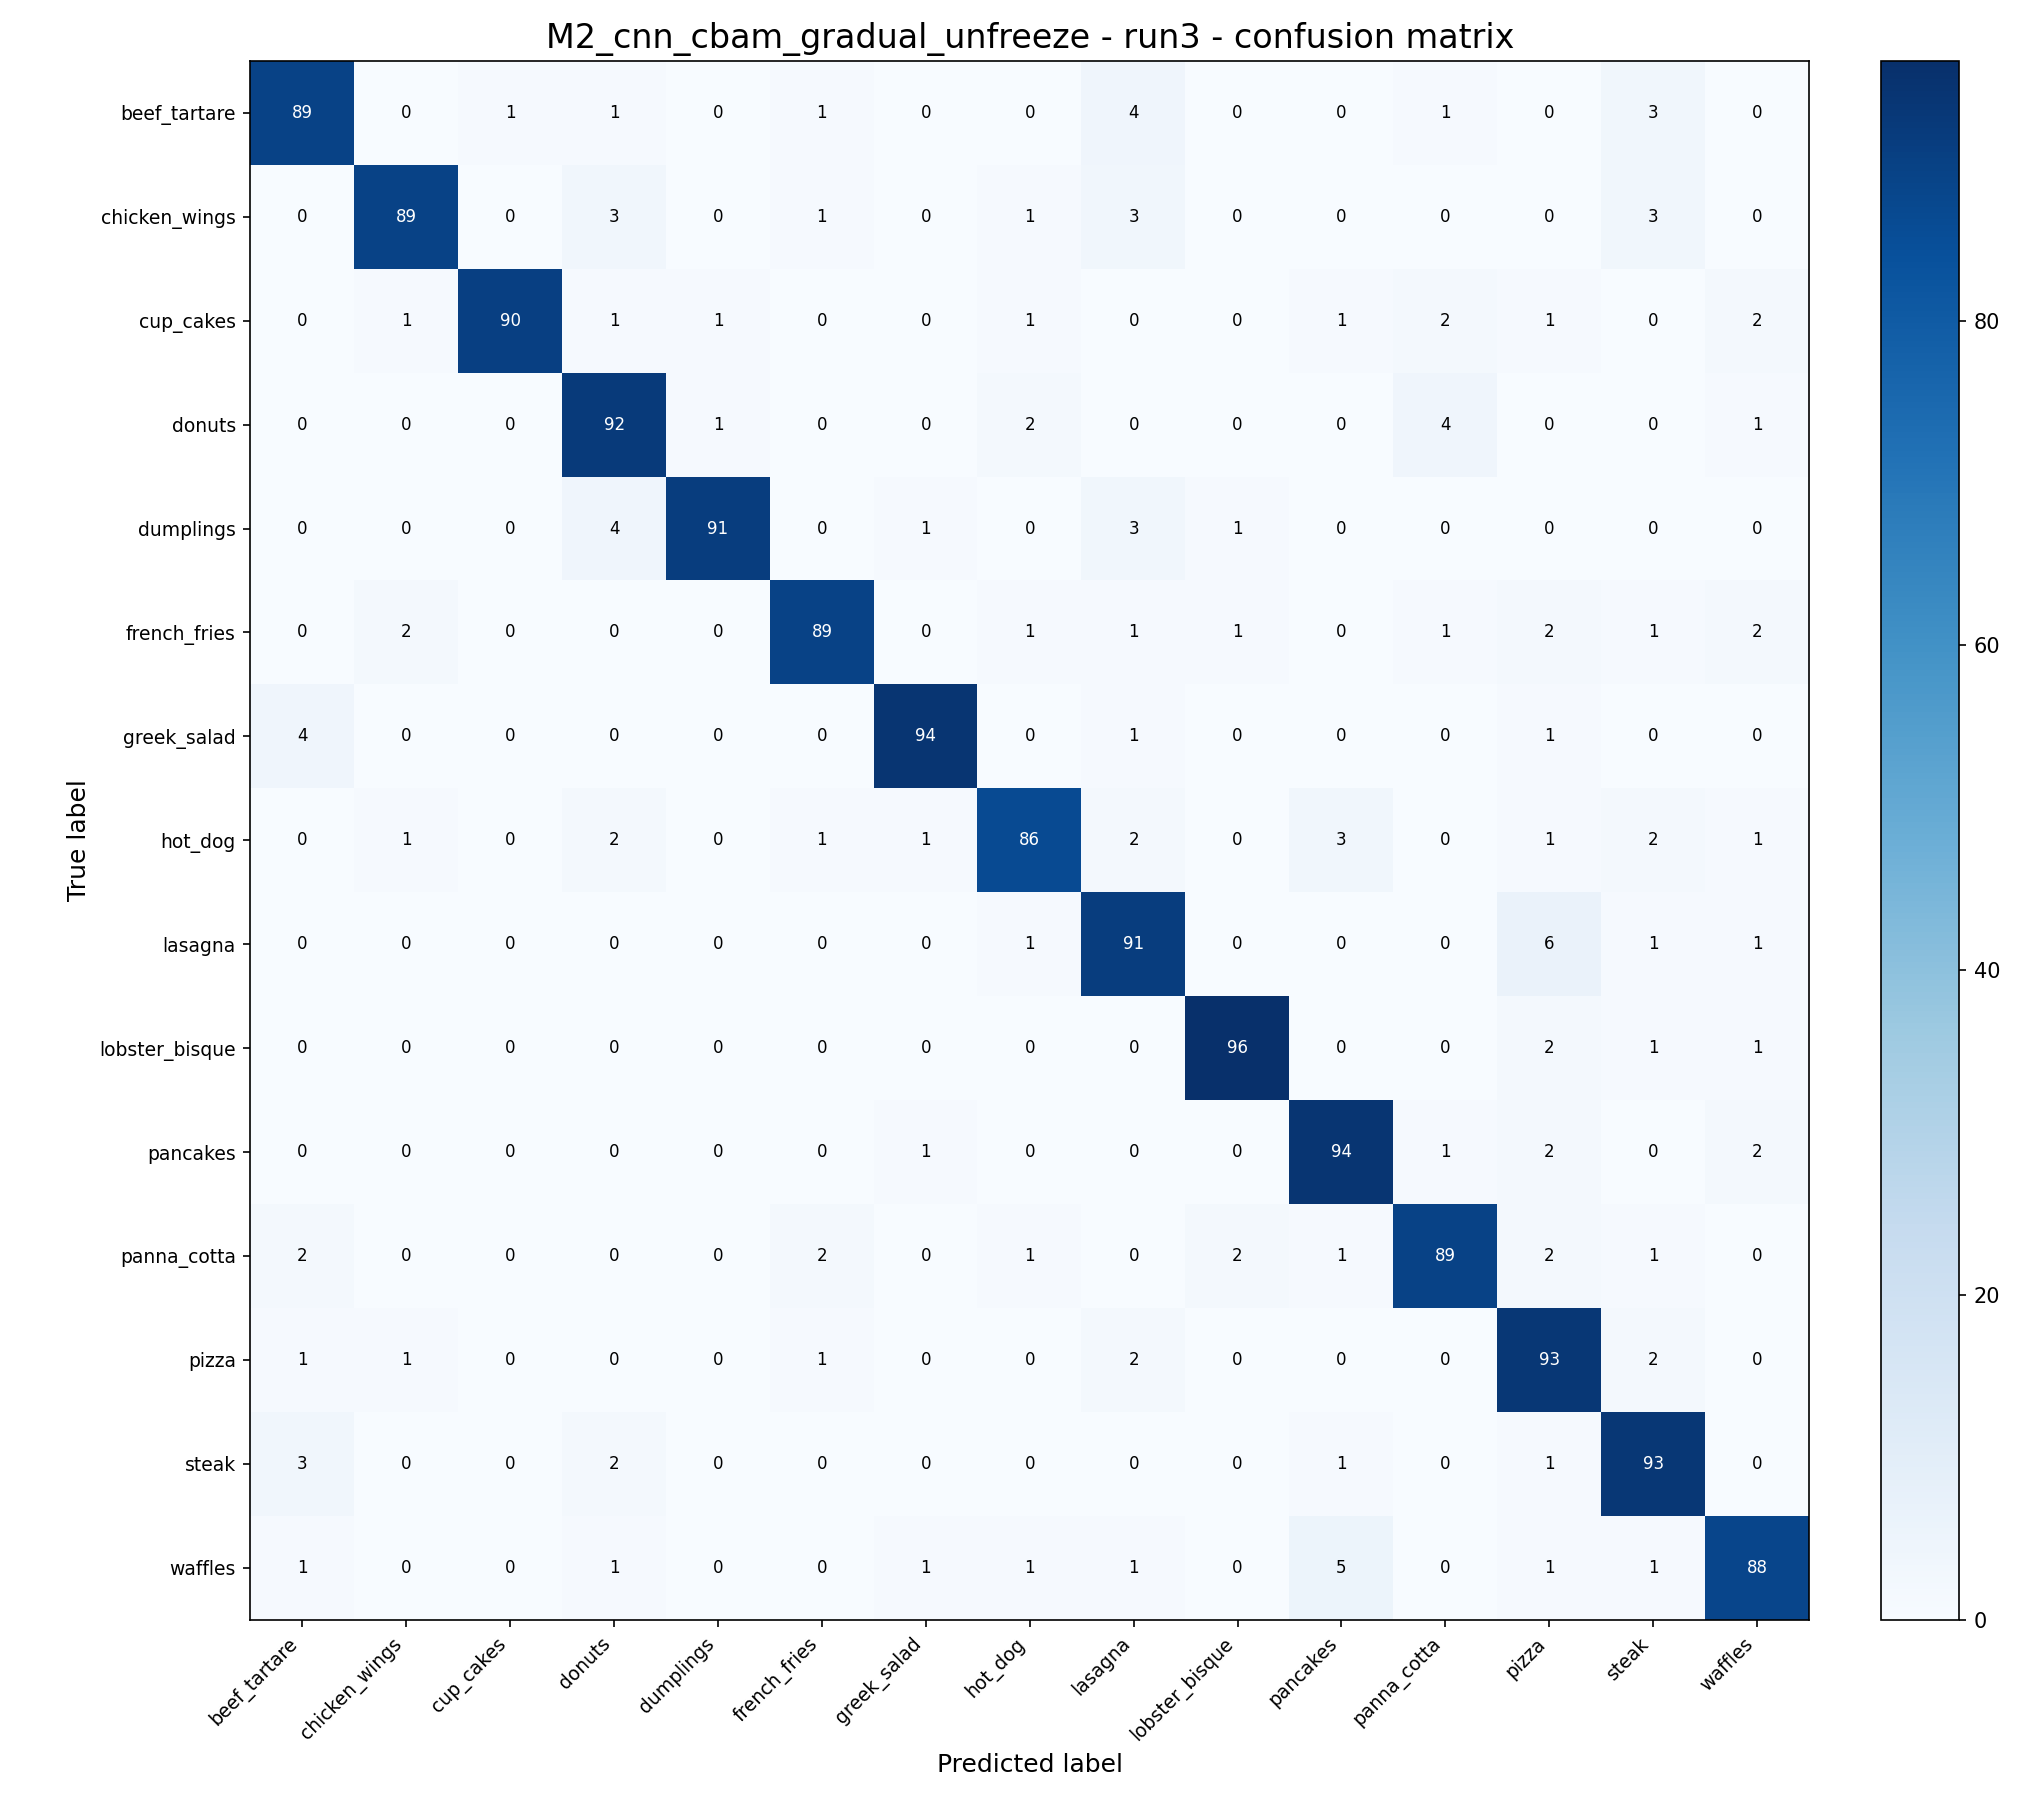

Values plotted in this chart, from the file beside it:
, beef_tartare, chicken_wings, cup_cakes, donuts, dumplings, french_fries, greek_salad, hot_dog, lasagna, lobster_bisque, pancakes, panna_cotta, pizza, steak, waffles
beef_tartare, 89, 0, 1, 1, 0, 1, 0, 0, 4, 0, 0, 1, 0, 3, 0
chicken_wings, 0, 89, 0, 3, 0, 1, 0, 1, 3, 0, 0, 0, 0, 3, 0
cup_cakes, 0, 1, 90, 1, 1, 0, 0, 1, 0, 0, 1, 2, 1, 0, 2
donuts, 0, 0, 0, 92, 1, 0, 0, 2, 0, 0, 0, 4, 0, 0, 1
dumplings, 0, 0, 0, 4, 91, 0, 1, 0, 3, 1, 0, 0, 0, 0, 0
french_fries, 0, 2, 0, 0, 0, 89, 0, 1, 1, 1, 0, 1, 2, 1, 2
greek_salad, 4, 0, 0, 0, 0, 0, 94, 0, 1, 0, 0, 0, 1, 0, 0
hot_dog, 0, 1, 0, 2, 0, 1, 1, 86, 2, 0, 3, 0, 1, 2, 1
lasagna, 0, 0, 0, 0, 0, 0, 0, 1, 91, 0, 0, 0, 6, 1, 1
lobster_bisque, 0, 0, 0, 0, 0, 0, 0, 0, 0, 96, 0, 0, 2, 1, 1
pancakes, 0, 0, 0, 0, 0, 0, 1, 0, 0, 0, 94, 1, 2, 0, 2
panna_cotta, 2, 0, 0, 0, 0, 2, 0, 1, 0, 2, 1, 89, 2, 1, 0
pizza, 1, 1, 0, 0, 0, 1, 0, 0, 2, 0, 0, 0, 93, 2, 0
steak, 3, 0, 0, 2, 0, 0, 0, 0, 0, 0, 1, 0, 1, 93, 0
waffles, 1, 0, 0, 1, 0, 0, 1, 1, 1, 0, 5, 0, 1, 1, 88
